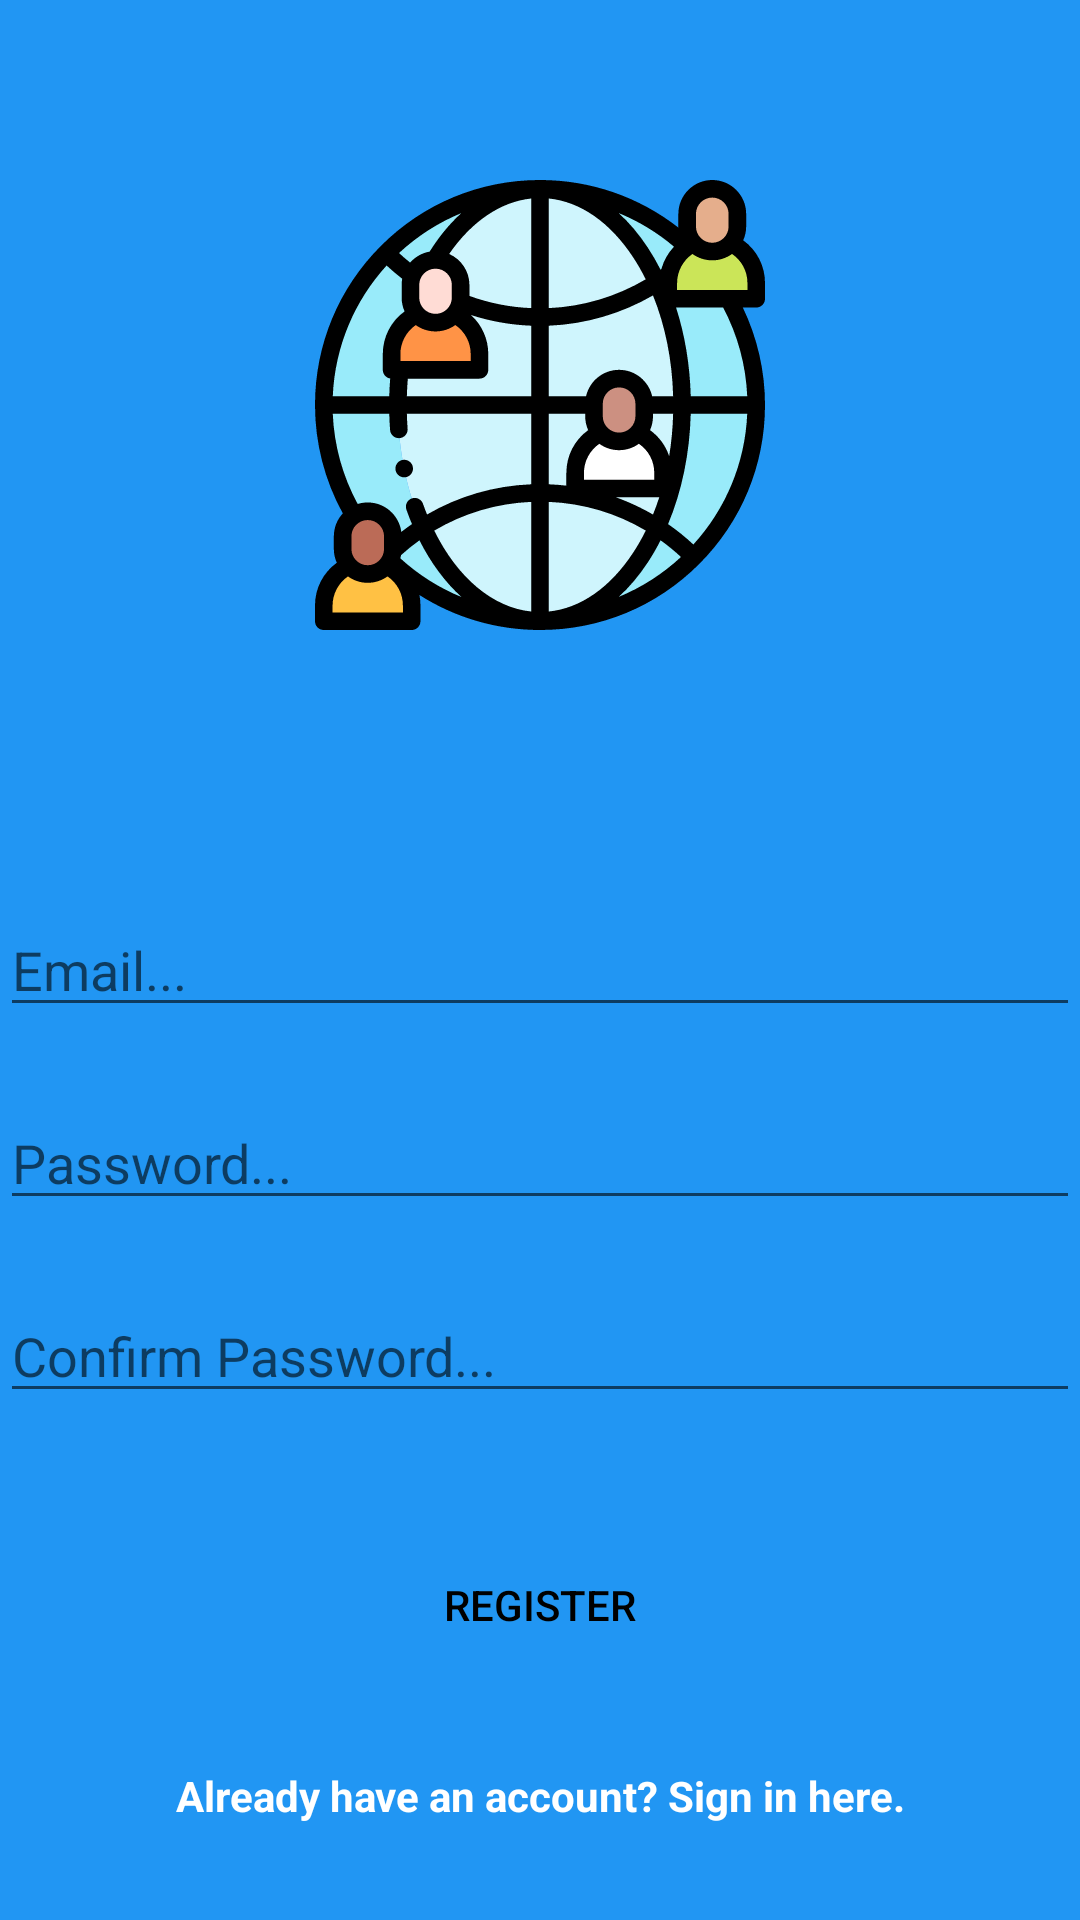

Here is an Android app screen rendered from its layout file. Give the layout XML and the strings, colors and styles it references.
<!-- AndroidManifest.xml: application theme AppTheme.NoActionBar -->
<!-- res/layout/activity_register.xml -->
<?xml version="1.0" encoding="utf-8"?>
<RelativeLayout xmlns:android="http://schemas.android.com/apk/res/android"
    xmlns:app="http://schemas.android.com/apk/res-auto"
    xmlns:tools="http://schemas.android.com/tools"
    android:layout_width="match_parent"
    android:layout_height="match_parent"
    tools:context=".RegisterActivity"
    android:id="@+id/registerView">

    <ImageView
        android:id="@+id/image"
        android:layout_width="150dp"
        android:layout_height="150dp"
        android:layout_centerHorizontal="true"
        android:layout_marginTop="60dp"
        android:src="@drawable/ic_worldwide"
        android:contentDescription="@string/app_name"/>

    <ProgressBar
        android:visibility="invisible"
        android:id="@+id/progress_circular"
        android:layout_width="wrap_content"
        android:layout_height="wrap_content"
        android:layout_below="@id/image"
        android:layout_marginTop="20dp"
        android:layout_centerHorizontal="true"/>

    <EditText
        android:id="@+id/textPwrd"
        android:layout_width="match_parent"
        android:layout_height="wrap_content"
        android:layout_below="@id/textEmail"
        android:layout_marginTop="23dp"
        android:gravity="start"
        android:hint="Password..."
        android:inputType="textPassword"
        android:textColor="@android:color/white"
        android:textSize="18sp" />

    <EditText
        android:id="@+id/textConfirmPwrd"
        android:layout_width="match_parent"
        android:layout_height="wrap_content"
        android:layout_below="@id/textPwrd"
        android:layout_marginTop="23dp"
        android:gravity="start"
        android:hint="Confirm Password..."
        android:inputType="textPassword"
        android:textColor="@android:color/white"
        android:textSize="18sp" />

    <EditText
        android:id="@+id/textEmail"
        android:layout_width="match_parent"
        android:layout_height="wrap_content"
        android:layout_below="@id/progress_circular"
        android:layout_marginTop="23dp"
        android:gravity="start"
        android:hint="Email..."
        android:textColor="@android:color/white"
        android:textSize="18sp" />

    <Button
        android:id="@+id/registerBtn"
        android:layout_width="match_parent"
        android:layout_height="wrap_content"
        android:layout_below="@id/textConfirmPwrd"
        android:layout_marginLeft="26dp"
        android:layout_marginTop="40dp"
        android:layout_marginRight="26dp"
        android:layout_marginBottom="30dp"
        android:background="@drawable/round_bg"
        android:text="@string/register"
        android:textColor="@android:color/black"
        android:textSize="14sp" />

    <TextView
        android:id="@+id/textGoBackToLogin"
        android:layout_width="match_parent"
        android:layout_height="wrap_content"
        android:layout_below="@id/registerBtn"
        android:gravity="center"
        android:text="@string/have_an_account_text"
        android:textColor="@android:color/white"
        android:textSize="14sp"
        android:textStyle="bold" />

</RelativeLayout>
<!-- resources referenced by this layout -->
<resources>
  <!-- drawable ic_worldwide: vector/xml drawable (drawable, 10771 chars, omitted) -->
  <string name="app_name">Better Trade App</string>
  <string name="have_an_account_text">Already have an account? Sign in here.</string>
  <string name="register">Register</string>
  <style name="AppTheme.NoActionBar">
          <item name="windowActionBar">false</item>
          <item name="windowNoTitle">true</item>
          <item name="actionMenuTextColor">@android:color/white</item>
          <item name="android:colorBackground">@color/colorPrimary</item>
      </style>
  <color name="colorPrimary">#2196F3</color>
</resources>
